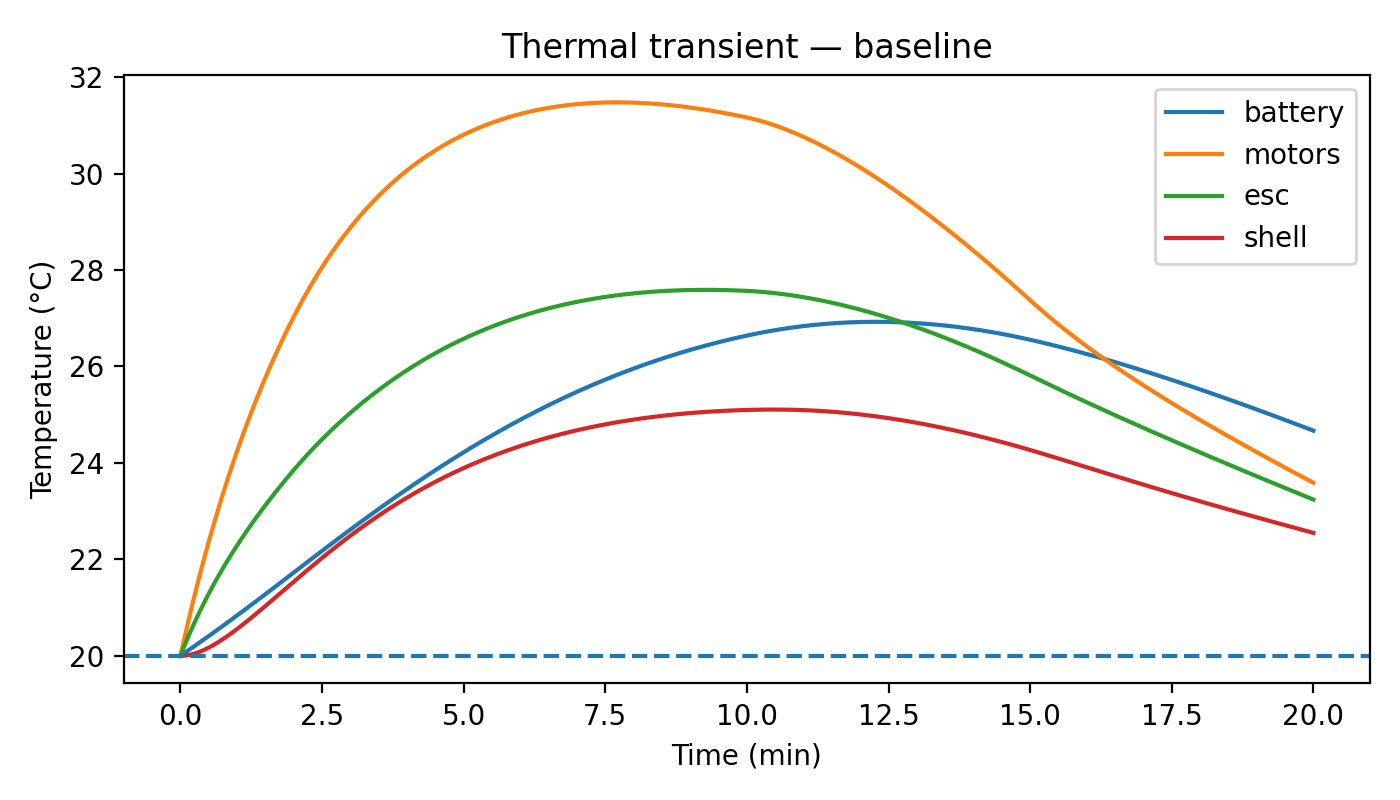

Data behind this chart, as committed beside it:
time_s, battery, motors, esc, shell
0.0, 20.0, 20.0, 20.0, 20.0
0.5, 20.01, 20.04, 20.02, 20.0
1.0, 20.01, 20.09, 20.05, 20
1.5, 20.02, 20.13, 20.07, 20
2.0, 20.03, 20.18, 20.1, 20
2.5, 20.03, 20.22, 20.12, 20
3.0, 20.04, 20.26, 20.15, 20
3.5, 20.05, 20.31, 20.17, 20
4.0, 20.05, 20.35, 20.2, 20
4.5, 20.06, 20.39, 20.22, 20
5.0, 20.07, 20.44, 20.24, 20.01
5.5, 20.07, 20.48, 20.27, 20.01
6.0, 20.08, 20.52, 20.29, 20.01
6.5, 20.09, 20.56, 20.31, 20.01
7.0, 20.09, 20.61, 20.34, 20.01
7.5, 20.1, 20.65, 20.36, 20.01
8.0, 20.11, 20.69, 20.38, 20.01
8.5, 20.11, 20.73, 20.41, 20.02
9.0, 20.12, 20.77, 20.43, 20.02
9.5, 20.13, 20.81, 20.45, 20.02
10.0, 20.13, 20.85, 20.47, 20.02
10.5, 20.14, 20.9, 20.5, 20.02
11.0, 20.15, 20.94, 20.52, 20.03
11.5, 20.15, 20.98, 20.54, 20.03
12.0, 20.16, 21.02, 20.56, 20.03
12.5, 20.17, 21.06, 20.58, 20.03
13.0, 20.18, 21.1, 20.61, 20.04
13.5, 20.18, 21.14, 20.63, 20.04
14.0, 20.19, 21.18, 20.65, 20.04
14.5, 20.2, 21.22, 20.67, 20.04
15.0, 20.2, 21.26, 20.69, 20.05
15.5, 20.21, 21.29, 20.71, 20.05
16.0, 20.22, 21.33, 20.74, 20.05
16.5, 20.22, 21.37, 20.76, 20.06
17.0, 20.23, 21.41, 20.78, 20.06
17.5, 20.24, 21.45, 20.8, 20.06
18.0, 20.24, 21.49, 20.82, 20.07
18.5, 20.25, 21.53, 20.84, 20.07
19.0, 20.26, 21.57, 20.86, 20.07
19.5, 20.26, 21.6, 20.88, 20.08
20.0, 20.27, 21.64, 20.9, 20.08
20.5, 20.28, 21.68, 20.92, 20.08
21.0, 20.28, 21.72, 20.94, 20.09
21.5, 20.29, 21.75, 20.96, 20.09
22.0, 20.3, 21.79, 20.98, 20.1
22.5, 20.31, 21.83, 21, 20.1
23.0, 20.31, 21.87, 21.02, 20.1
23.5, 20.32, 21.9, 21.04, 20.11
24.0, 20.33, 21.94, 21.06, 20.11
24.5, 20.33, 21.98, 21.08, 20.12
25.0, 20.34, 22.01, 21.1, 20.12
25.5, 20.35, 22.05, 21.12, 20.13
26.0, 20.35, 22.08, 21.14, 20.13
26.5, 20.36, 22.12, 21.16, 20.14
27.0, 20.37, 22.16, 21.18, 20.14
27.5, 20.37, 22.19, 21.2, 20.14
28.0, 20.38, 22.23, 21.21, 20.15
28.5, 20.39, 22.26, 21.23, 20.15
29.0, 20.4, 22.3, 21.25, 20.16
29.5, 20.4, 22.33, 21.27, 20.16
... 2,341 more rows
